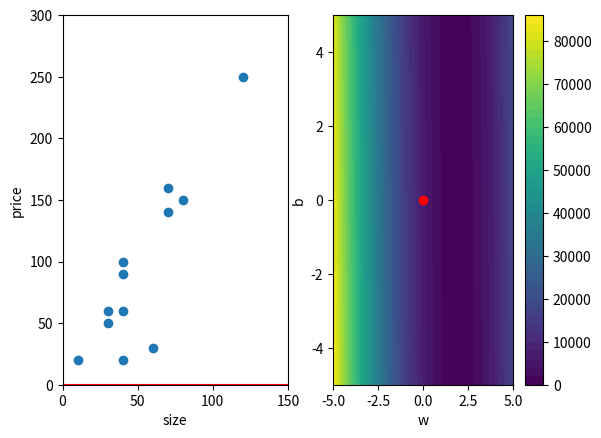

Python code for this plot:
"""
The goal is to compute a linear regression of a dataset.
That is, compute w and b such as the cost function is minimized.

1. Create a dataset
2. Plot the dataset
3. Initialize the model with random w and b values
4. Plot the model
"""

import numpy as np
import matplotlib.pyplot as plt
import matplotlib.animation as anim

# import random
# sizes = [(10 + i + random.randint(-2, 2)) * 10 for i in range(12)]
# prices = [(10 + size + random.randint(-2, 2)) * 10 for size in sizes]
# dataset = [sizes, prices]
# print(dataset)

dataset = [
    [40, 60, 30, 40, 30, 40, 40, 70, 80, 70, 120, 10],
    [20, 30, 60, 90, 50, 60, 100, 140, 150, 160, 250, 20]
]

current_w = 0
current_b = 0
current_alpha = 0.0001
TRAINING_ITERATIONS = 50


def f_wb(x: float, w: float, b: float) -> float:
    return x * w + b


def cost(dataset: list[list[float]], w: float, b: float) -> float:
    m = len(dataset[0])
    s = 0
    for i in range(m):
        x = dataset[0][i]
        y = dataset[1][i]
        s += (f_wb(x, w, b) - y) * (f_wb(x, w, b) - y)
    s /= 2 * m
    return s


def dw(dataset, w, b) -> float:
    m = len(dataset[0])
    s = 0
    for i in range(m):
        x = dataset[0][i]
        y = dataset[1][i]
        s += (f_wb(x, w, b) - y) * x
    s /= m
    return s


def db(dataset, w, b) -> float:
    m = len(dataset[0])
    s = 0
    for i in range(m):
        x = dataset[0][i]
        y = dataset[1][i]
        s += (w * x + b - y)
    s /= m
    return s


def descent_gradient(w, b, alpha):
    new_w = w - alpha * dw(dataset, w, b)
    new_b = b - alpha * db(dataset, w, b)
    return new_w, new_b


fig, axs = plt.subplots(ncols=2)

# Plot dataset
plot = axs[0]
plot.scatter(dataset[0], dataset[1])
plot.set_xlabel("size")
plot.set_ylabel("price")
X_MIN = 0
X_MAX = 150
plot.set_xlim([X_MIN, X_MAX])
plot.set_ylim([0, 300])

# Plot the model
model_x = [X_MIN, X_MAX]
model_y = [f_wb(X_MIN, current_w, current_b), f_wb(X_MAX, current_w, current_b)]
model_line, = plot.plot(model_x, model_y, 'r-')

# Plot the cost function
plot = axs[1]
w_vals = np.linspace(-5, 5, 100)
b_vals = np.linspace(-5, 5, 100)
W, B = np.meshgrid(w_vals, b_vals)
Z = np.zeros_like(W)

for i in range(W.shape[0]):
    for j in range(W.shape[1]):
        Z[i, j] = cost(dataset, W[i, j], B[i, j])


plot.set_xlabel("w")
plot.set_ylabel("b")
# plot.set_ylabel("J(w,b)")
contour = plot.contourf(W, B, Z, levels=50, cmap='viridis')
fig.colorbar(contour, ax=plot)
wb_point = plot.scatter(current_w, current_b, color="red")


# Animation

def init():
    model_line.set_data([X_MIN, X_MAX], [f_wb(X_MIN, current_w, current_b), f_wb(X_MAX, current_w, current_b)])
    wb_point.set_offsets([[current_w, current_b]])
    return wb_point, model_line


def update(frame):
    global current_w, current_b
    current_w, current_b = descent_gradient(current_w, current_b, current_alpha)
    model_line.set_data([X_MIN, X_MAX], [f_wb(X_MIN, current_w, current_b), f_wb(X_MAX, current_w, current_b)])
    wb_point.set_offsets([[current_w, current_b]])
    return wb_point, model_line


ani = anim.FuncAnimation(
    fig,
    update,
    frames=TRAINING_ITERATIONS + 1,
    init_func=init,
    blit=True,
    interval=60,
    repeat=False
)

plt.show()


